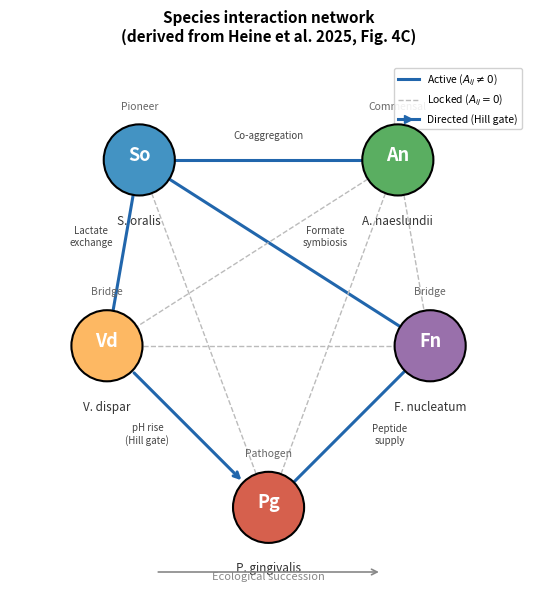

Write Python code to recreate this figure. (Note: this script raises an exception after producing the figure.)
#!/usr/bin/env python3
"""
Figure 1: 5-species interaction network derived from Heine et al. Figure 4C.
Solid arrows = active interactions, dashed gray = locked (A_ij = 0).
"""
import matplotlib.pyplot as plt
import matplotlib.patches as mpatches
import numpy as np

fig, ax = plt.subplots(1, 1, figsize=(7, 6))
ax.set_xlim(-1.6, 1.6)
ax.set_ylim(-1.6, 1.6)
ax.set_aspect("equal")
ax.axis("off")

# Node positions: ecological succession layout
# Top: early colonizers (So, An), Middle: bridge (Vei, Fn), Bottom: pathogen (Pg)
positions = {
    "So": (-0.8, 1.0),
    "An": (0.8, 1.0),
    "Vd": (-1.0, -0.15),
    "Fn": (1.0, -0.15),
    "Pg": (0.0, -1.15),
}

# Full species names
full_names = {
    "So": "S. oralis",
    "An": "A. naeslundii",
    "Vd": "V. dispar",
    "Fn": "F. nucleatum",
    "Pg": "P. gingivalis",
}

# Node colors (colorblind-friendly)
node_colors = {
    "So": "#4393C3",  # blue
    "An": "#5AAE61",  # green
    "Vd": "#FDB863",  # orange
    "Fn": "#9970AB",  # purple
    "Pg": "#D6604D",  # red
}

# Ecological role labels
role_labels = {
    "So": "Pioneer",
    "An": "Commensal",
    "Vd": "Bridge",
    "Fn": "Bridge",
    "Pg": "Pathogen",
}

node_r = 0.22

# Draw nodes
for name, (x, y) in positions.items():
    circle = plt.Circle((x, y), node_r, color=node_colors[name], ec="black", lw=1.5, zorder=10)
    ax.add_patch(circle)
    # Species abbreviation (italic)
    ax.text(
        x,
        y + 0.03,
        name,
        ha="center",
        va="center",
        fontsize=13,
        fontweight="bold",
        fontstyle="italic",
        color="white",
        zorder=11,
    )
    # Full name below node
    ax.text(
        x,
        y - node_r - 0.12,
        full_names[name],
        ha="center",
        va="top",
        fontsize=8.5,
        fontstyle="italic",
        color="#333333",
    )
    # Role label above node
    ax.text(
        x,
        y + node_r + 0.08,
        role_labels[name],
        ha="center",
        va="bottom",
        fontsize=7.5,
        color="#666666",
        fontstyle="italic",
    )


def draw_edge(
    ax,
    p1,
    p2,
    color,
    ls,
    lw,
    label,
    label_pos=0.5,
    label_offset=(0, 0),
    arrow=False,
    arrow_dir="forward",
    curvature=0.0,
):
    """Draw edge between two nodes with optional curvature and arrow."""
    x1, y1 = positions[p1]
    x2, y2 = positions[p2]

    # Shorten to node boundary
    dx, dy = x2 - x1, y2 - y1
    dist = np.sqrt(dx**2 + dy**2)
    ux, uy = dx / dist, dy / dist

    sx = x1 + ux * node_r
    sy = y1 + uy * node_r
    ex = x2 - ux * node_r
    ey = y2 - uy * node_r

    if curvature == 0:
        if arrow:
            ax.annotate(
                "",
                xy=(ex, ey),
                xytext=(sx, sy),
                arrowprops=dict(
                    arrowstyle="->", color=color, lw=lw, ls=ls, connectionstyle="arc3,rad=0"
                ),
            )
        else:
            ax.plot([sx, ex], [sy, ey], color=color, ls=ls, lw=lw, zorder=2)
    else:
        style = f"arc3,rad={curvature}"
        if arrow:
            ax.annotate(
                "",
                xy=(ex, ey),
                xytext=(sx, sy),
                arrowprops=dict(arrowstyle="->", color=color, lw=lw, ls=ls, connectionstyle=style),
            )
        else:
            ax.annotate(
                "",
                xy=(ex, ey),
                xytext=(sx, sy),
                arrowprops=dict(arrowstyle="-", color=color, lw=lw, ls=ls, connectionstyle=style),
            )

    # Label
    if label:
        # Mid-point with offset
        mx = (x1 + x2) * label_pos + label_offset[0]
        my = (y1 + y2) * label_pos + label_offset[1]
        # Perpendicular offset for curvature
        if curvature != 0:
            perp_x = -uy * curvature * 1.5
            perp_y = ux * curvature * 1.5
            mx += perp_x
            my += perp_y

        ax.text(
            mx,
            my,
            label,
            ha="center",
            va="center",
            fontsize=7,
            color="#444444",
            bbox=dict(boxstyle="round,pad=0.15", fc="white", ec="none", alpha=0.85),
            zorder=5,
        )


# Active interactions (solid blue arrows, bidirectional = double-headed line)
active_color = "#2166AC"
locked_color = "#BBBBBB"

# So -- An: co-aggregation (bidirectional)
draw_edge(
    ax, "So", "An", active_color, "-", 2.2, "Co-aggregation", label_pos=0.5, label_offset=(0, 0.15)
)

# So -- Vd: lactate exchange (bidirectional)
draw_edge(
    ax,
    "So",
    "Vd",
    active_color,
    "-",
    2.2,
    "Lactate\nexchange",
    label_pos=0.5,
    label_offset=(-0.2, 0.1),
)

# So -- Fn: formate symbiosis (bidirectional)
draw_edge(
    ax,
    "So",
    "Fn",
    active_color,
    "-",
    2.2,
    "Formate\nsymbiosis",
    label_pos=0.5,
    label_offset=(0.25, 0.1),
)

# Vd → Pg: pH rise (directed, with arrow)
draw_edge(
    ax,
    "Vd",
    "Pg",
    active_color,
    "-",
    2.2,
    "pH rise\n(Hill gate)",
    label_pos=0.5,
    label_offset=(-0.25, -0.05),
    arrow=True,
)

# Fn -- Pg: peptide supply (bidirectional)
draw_edge(
    ax,
    "Fn",
    "Pg",
    active_color,
    "-",
    2.2,
    "Peptide\nsupply",
    label_pos=0.5,
    label_offset=(0.25, -0.05),
)


# Locked interactions (dashed gray)
# An -- Vd
draw_edge(ax, "An", "Vd", locked_color, "--", 1.0, None)
# An -- Fn
draw_edge(ax, "An", "Fn", locked_color, "--", 1.0, None)
# Vd -- Fn
draw_edge(ax, "Vd", "Fn", locked_color, "--", 1.0, None)
# So -- Pg
draw_edge(ax, "So", "Pg", locked_color, "--", 1.0, None)
# An -- Pg
draw_edge(ax, "An", "Pg", locked_color, "--", 1.0, None)


# Succession arrow at the bottom
ax.annotate(
    "",
    xy=(0.7, -1.55),
    xytext=(-0.7, -1.55),
    arrowprops=dict(arrowstyle="->", color="#888888", lw=1.2),
)
ax.text(
    0.0,
    -1.55,
    "Ecological succession",
    ha="center",
    va="top",
    fontsize=8,
    color="#888888",
    fontstyle="italic",
)

# Legend
legend_elements = [
    mpatches.Patch(
        facecolor="white",
        edgecolor=active_color,
        linewidth=2,
        label="Active interaction ($A_{ij} \\neq 0$)",
    ),
    mpatches.Patch(
        facecolor="white",
        edgecolor=locked_color,
        linewidth=1,
        linestyle="--",
        label="Locked ($A_{ij} = 0$, no metabolic pathway)",
    ),
]
# Manual legend with lines
from matplotlib.lines import Line2D

legend_elements = [
    Line2D([0], [0], color=active_color, lw=2.2, label="Active ($A_{ij} \\neq 0$)"),
    Line2D([0], [0], color=locked_color, lw=1.0, ls="--", label="Locked ($A_{ij} = 0$)"),
    Line2D(
        [0], [0], color=active_color, lw=2.2, marker=">", markersize=6, label="Directed (Hill gate)"
    ),
]
ax.legend(
    handles=legend_elements, loc="upper right", fontsize=7.5, framealpha=0.9, edgecolor="#CCCCCC"
)

fig.suptitle(
    "Species interaction network\n(derived from Heine et al. 2025, Fig. 4C)",
    fontsize=11,
    fontweight="bold",
    y=0.98,
)

plt.tight_layout()
plt.savefig(
    "/home/nishioka/IKM_Hiwi/Tmcmc202601/docs/slides/public/img/fig1_network.png",
    dpi=300,
    bbox_inches="tight",
    facecolor="white",
)
plt.savefig(
    "/home/nishioka/IKM_Hiwi/Tmcmc202601/docs/slides/public/img/fig1_network.pdf",
    bbox_inches="tight",
    facecolor="white",
)
print("Saved fig1_network.png/pdf")
